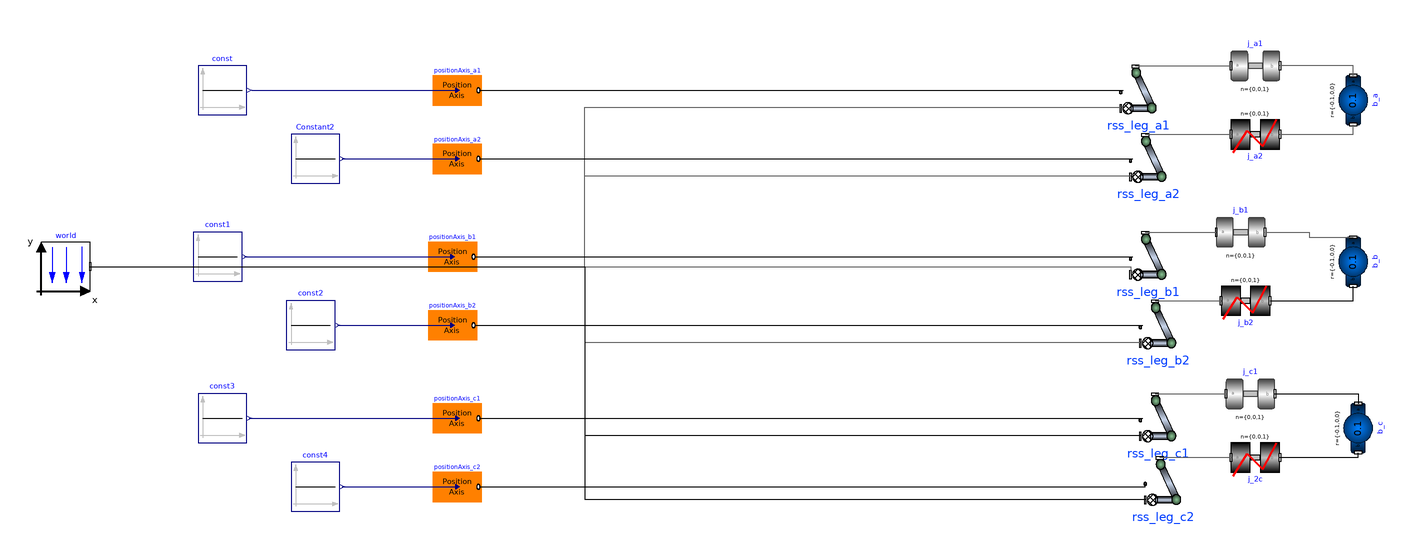

The component connection diagram of the Modelica model below, drawn from its own Placement and Line annotations.

model six_rss_closedloop
  //parameter SIunits.Position pos[3]
  //"Vector from frame_a to frame_b resolved in frame_a";
  import Modelica.SIunits;
  inner Modelica.Mechanics.MultiBody.World world annotation(
    Placement(visible = true, transformation(origin = {-270, 4}, extent = {{-10, -10}, {10, 10}}, rotation = 0)));
  parameter SIunits.Length bodyWidth = 0.02 "Width of bodies for animation";
  parameter SIunits.Length jointWidth = 0.02 "Width of joints for animation";
  parameter SIunits.Length jointLength = 0.02 "Lenght of joints for animation";
  OM_SP7.Body.rss_leg rss_leg_a1(baseX = 0.05, baseY = 0, distance = 0.3, motorInitialAngle = 0, motorInitialVelocity = 0, side = 1, theta = 0) annotation(
    Placement(visible = true, transformation(origin = {168, 74}, extent = {{-10, -10}, {10, 10}}, rotation = 0)));
  OM_SP7.Body.rss_leg rss_leg_a2(baseX = 0.05, baseY = 0, distance = 0.3, motorInitialAngle = 0, motorInitialVelocity = 0, side = -1, theta = 0) annotation(
    Placement(visible = true, transformation(origin = {172, 46}, extent = {{-10, -10}, {10, 10}}, rotation = 0)));
  OM_SP7.Body.rss_leg rss_leg_b1(baseX = 0.05, baseY = 0, distance = 0.3, motorInitialAngle = 0, theta = 120) annotation(
    Placement(visible = true, transformation(origin = {172, 6}, extent = {{-10, -10}, {10, 10}}, rotation = 0)));
  OM_SP7.Body.rss_leg rss_leg_b2(baseX = 0.05, baseY = 0, distance = 0.3, side = -1, theta = 120) annotation(
    Placement(visible = true, transformation(origin = {176, -22}, extent = {{-10, -10}, {10, 10}}, rotation = 0)));
  OM_SP7.Body.rss_leg rss_leg_c1(baseX = 0.05, baseY = 0, distance = 0.3, theta = 240) annotation(
    Placement(visible = true, transformation(origin = {176, -60}, extent = {{-10, -10}, {10, 10}}, rotation = 0)));
  OM_SP7.Body.rss_leg rss_leg_c2(baseX = 0.05, baseY = 0, distance = 0.3, side = -1, theta = 240) annotation(
    Placement(visible = true, transformation(origin = {178, -86}, extent = {{-10, -10}, {10, 10}}, rotation = 0)));
  Modelica.Mechanics.MultiBody.Joints.Revolute j_b1(cylinderDiameter = jointWidth, cylinderLength = jointLength, phi(displayUnit = "rad")) annotation(
    Placement(visible = true, transformation(origin = {210, 18}, extent = {{-10, -10}, {10, 10}}, rotation = 0)));
  Modelica.Mechanics.MultiBody.Joints.RevolutePlanarLoopConstraint j_b2(cylinderDiameter = jointWidth, cylinderLength = jointLength) annotation(
    Placement(visible = true, transformation(origin = {212, -10}, extent = {{-10, -10}, {10, 10}}, rotation = 0)));
  Modelica.Mechanics.MultiBody.Joints.Revolute j_c1(cylinderDiameter = jointWidth, cylinderLength = jointLength, phi(displayUnit = "rad")) annotation(
    Placement(visible = true, transformation(origin = {214, -48}, extent = {{-10, -10}, {10, 10}}, rotation = 0)));
  Modelica.Mechanics.MultiBody.Joints.RevolutePlanarLoopConstraint j_2c(cylinderDiameter = jointWidth, cylinderLength = jointLength) annotation(
    Placement(visible = true, transformation(origin = {216, -74}, extent = {{-10, -10}, {10, 10}}, rotation = 0)));
  Modelica.Mechanics.MultiBody.Parts.BodyShape b_b(animateSphere = false, m = 0.1, r = {-0.1, 0, 0}, r_CM = {-0.05, 0, 0}, width = bodyWidth) annotation(
    Placement(visible = true, transformation(origin = {256, 6}, extent = {{-10, -10}, {10, 10}}, rotation = -90)));
  Modelica.Mechanics.MultiBody.Parts.BodyShape b_a(animateSphere = false, m = 0.1, r = {-0.1, 0, 0}, r_CM = {-0.05, 0, 0}, width = bodyWidth) annotation(
    Placement(visible = true, transformation(origin = {256, 72}, extent = {{-10, -10}, {10, 10}}, rotation = -90)));
  Modelica.Mechanics.MultiBody.Parts.BodyShape b_c(animateSphere = false, m = 0.1, r = {-0.1, 0, 0}, r_CM = {-0.05, 0, 0}, width = bodyWidth) annotation(
    Placement(visible = true, transformation(origin = {258, -62}, extent = {{-10, -10}, {10, 10}}, rotation = -90)));
  Modelica.Mechanics.MultiBody.Joints.RevolutePlanarLoopConstraint j_a2(cylinderDiameter = jointWidth, cylinderLength = jointLength) annotation(
    Placement(visible = true, transformation(origin = {216, 58}, extent = {{-10, -10}, {10, 10}}, rotation = 0)));
  Modelica.Mechanics.MultiBody.Joints.Revolute j_a1(cylinderDiameter = jointWidth, cylinderLength = jointLength, phi(displayUnit = "rad")) annotation(
    Placement(visible = true, transformation(origin = {216, 86}, extent = {{-10, -10}, {10, 10}}, rotation = 0)));
  OM_SP7.Axis.PositionAxis positionAxis_a1(DParam1Position = 0, DParam1Velocity = 0, DParam2Position = 0, DParam2Velocity = 0, DParamCurrent = 0, IClip1Position = 500, IClip1Velocity = 500, IClip2Position = 1000, IClip2Velocity = 1000, IClipCurrent = 1000, IParam1Position = 0, IParam1Velocity = 200, IParam2Position = 0, IParam2Velocity = 600, IParamCurrent = 4000, PIDPeriodCurrent = 0.001, PIDPeriodPosition = 0.001, PParam1Position = 50, PParam1Velocity = 200, PParam2Position = 50, PParam2Velocity = 800, PParamCurrent = 4000, armatureInductance = 0.00773, armatureResistance = 13.7, encoderTickPerRound = 4000, gearboxInertia = 0.000000071, gearboxRatio = 71, maximumCurrent = 1.75, maximumPWM = 32767, maximumVelocity = 5.8997, motorInertia = 0.0000035, nominalCurrent = 0.49, nominalRPM = 2800, nominalVoltage = 24, thresholdPosition = 0, thresholdVelocity = 0) annotation(
    Placement(visible = true, transformation(extent = {{-120, 66}, {-100, 86}}, rotation = 0)));
  OM_SP7.Axis.PositionAxis positionAxis_a2(DParam1Position = 0, DParam1Velocity = 0, DParam2Position = 0, DParam2Velocity = 0, DParamCurrent = 0, IClip1Position = 500, IClip1Velocity = 500, IClip2Position = 1000, IClip2Velocity = 1000, IClipCurrent = 1000, IParam1Position = 0, IParam1Velocity = 200, IParam2Position = 0, IParam2Velocity = 600, IParamCurrent = 4000, PIDPeriodCurrent = 0.001, PIDPeriodPosition = 0.001, PParam1Position = 50, PParam1Velocity = 200, PParam2Position = 50, PParam2Velocity = 800, PParamCurrent = 4000, armatureInductance = 0.00773, armatureResistance = 13.7, encoderTickPerRound = 4000, gearboxInertia = 0.000000071, gearboxRatio = 71, maximumCurrent = 1.75, maximumPWM = 32767, maximumVelocity = 5.8997, motorInertia = 0.0000035, nominalCurrent = 0.49, nominalRPM = 2800, nominalVoltage = 24, thresholdPosition = 0, thresholdVelocity = 0) annotation(
    Placement(visible = true, transformation(extent = {{-120, 38}, {-100, 58}}, rotation = 0)));
  Modelica.Blocks.Sources.Constant Constant2(k = Modelica.SIunits.Conversions.from_deg(0)) annotation(
    Placement(visible = true, transformation(extent = {{-178, 38}, {-158, 58}}, rotation = 0)));
  Modelica.Blocks.Sources.Constant const(k = Modelica.SIunits.Conversions.from_deg(0)) annotation(
    Placement(visible = true, transformation(extent = {{-216, 66}, {-196, 86}}, rotation = 0)));
  Modelica.Blocks.Sources.Constant const1(k = Modelica.SIunits.Conversions.from_deg(0)) annotation(
    Placement(visible = true, transformation(extent = {{-218, -2}, {-198, 18}}, rotation = 0)));
  Modelica.Blocks.Sources.Constant const2(k = Modelica.SIunits.Conversions.from_deg(0)) annotation(
    Placement(visible = true, transformation(extent = {{-180, -30}, {-160, -10}}, rotation = 0)));
  OM_SP7.Axis.PositionAxis positionAxis_b2(DParam1Position = 0, DParam1Velocity = 0, DParam2Position = 0, DParam2Velocity = 0, DParamCurrent = 0, IClip1Position = 500, IClip1Velocity = 500, IClip2Position = 1000, IClip2Velocity = 1000, IClipCurrent = 1000, IParam1Position = 0, IParam1Velocity = 200, IParam2Position = 0, IParam2Velocity = 600, IParamCurrent = 4000, PIDPeriodCurrent = 0.001, PIDPeriodPosition = 0.001, PParam1Position = 50, PParam1Velocity = 200, PParam2Position = 50, PParam2Velocity = 800, PParamCurrent = 4000, armatureInductance = 0.00773, armatureResistance = 13.7, encoderTickPerRound = 4000, gearboxInertia = 0.000000071, gearboxRatio = 71, maximumCurrent = 1.75, maximumPWM = 32767, maximumVelocity = 5.8997, motorInertia = 0.0000035, nominalCurrent = 0.49, nominalRPM = 2800, nominalVoltage = 24, thresholdPosition = 0, thresholdVelocity = 0) annotation(
    Placement(visible = true, transformation(extent = {{-122, -30}, {-102, -10}}, rotation = 0)));
  OM_SP7.Axis.PositionAxis positionAxis_b1(DParam1Position = 0, DParam1Velocity = 0, DParam2Position = 0, DParam2Velocity = 0, DParamCurrent = 0, IClip1Position = 500, IClip1Velocity = 500, IClip2Position = 1000, IClip2Velocity = 1000, IClipCurrent = 1000, IParam1Position = 0, IParam1Velocity = 200, IParam2Position = 0, IParam2Velocity = 600, IParamCurrent = 4000, PIDPeriodCurrent = 0.001, PIDPeriodPosition = 0.001, PParam1Position = 50, PParam1Velocity = 200, PParam2Position = 50, PParam2Velocity = 800, PParamCurrent = 4000, armatureInductance = 0.00773, armatureResistance = 13.7, encoderTickPerRound = 4000, gearboxInertia = 0.000000071, gearboxRatio = 71, maximumCurrent = 1.75, maximumPWM = 32767, maximumVelocity = 5.8997, motorInertia = 0.0000035, nominalCurrent = 0.49, nominalRPM = 2800, nominalVoltage = 24, thresholdPosition = 0, thresholdVelocity = 0) annotation(
    Placement(visible = true, transformation(extent = {{-122, -2}, {-102, 18}}, rotation = 0)));
  Modelica.Blocks.Sources.Constant const3(k = Modelica.SIunits.Conversions.from_deg(0)) annotation(
    Placement(visible = true, transformation(extent = {{-216, -68}, {-196, -48}}, rotation = 0)));
  Modelica.Blocks.Sources.Constant const4(k = Modelica.SIunits.Conversions.from_deg(0)) annotation(
    Placement(visible = true, transformation(extent = {{-178, -96}, {-158, -76}}, rotation = 0)));
  OM_SP7.Axis.PositionAxis positionAxis_c2(DParam1Position = 0, DParam1Velocity = 0, DParam2Position = 0, DParam2Velocity = 0, DParamCurrent = 0, IClip1Position = 500, IClip1Velocity = 500, IClip2Position = 1000, IClip2Velocity = 1000, IClipCurrent = 1000, IParam1Position = 0, IParam1Velocity = 200, IParam2Position = 0, IParam2Velocity = 600, IParamCurrent = 4000, PIDPeriodCurrent = 0.001, PIDPeriodPosition = 0.001, PParam1Position = 50, PParam1Velocity = 200, PParam2Position = 50, PParam2Velocity = 800, PParamCurrent = 4000, armatureInductance = 0.00773, armatureResistance = 13.7, encoderTickPerRound = 4000, gearboxInertia = 0.000000071, gearboxRatio = 71, maximumCurrent = 1.75, maximumPWM = 32767, maximumVelocity = 5.8997, motorInertia = 0.0000035, nominalCurrent = 0.49, nominalRPM = 2800, nominalVoltage = 24, thresholdPosition = 0, thresholdVelocity = 0) annotation(
    Placement(visible = true, transformation(extent = {{-120, -96}, {-100, -76}}, rotation = 0)));
  OM_SP7.Axis.PositionAxis positionAxis_c1(DParam1Position = 0, DParam1Velocity = 0, DParam2Position = 0, DParam2Velocity = 0, DParamCurrent = 0, IClip1Position = 500, IClip1Velocity = 500, IClip2Position = 1000, IClip2Velocity = 1000, IClipCurrent = 1000, IParam1Position = 0, IParam1Velocity = 200, IParam2Position = 0, IParam2Velocity = 600, IParamCurrent = 4000, PIDPeriodCurrent = 0.001, PIDPeriodPosition = 0.001, PParam1Position = 50, PParam1Velocity = 200, PParam2Position = 50, PParam2Velocity = 800, PParamCurrent = 4000, armatureInductance = 0.00773, armatureResistance = 13.7, encoderTickPerRound = 4000, gearboxInertia = 0.000000071, gearboxRatio = 71, maximumCurrent = 1.75, maximumPWM = 32767, maximumVelocity = 5.8997, motorInertia = 0.0000035, nominalCurrent = 0.49, nominalRPM = 2800, nominalVoltage = 24, thresholdPosition = 0, thresholdVelocity = 0) annotation(
    Placement(visible = true, transformation(extent = {{-120, -68}, {-100, -48}}, rotation = 0)));
equation
//pos = (rss_leg1.frame_b.r_0) - (rss_leg2.frame_b.r_0);
//pos[2] = (rss_leg1.frame_b.r_0[2]) - (rss_leg2.frame_b.r_0[2]);
//pos[3] = (rss_leg1.frame_b.r_0[3]) - (rss_leg2.frame_b.r_0[3]);
  connect(world.frame_b, rss_leg_a2.frame_a) annotation(
    Line(points = {{-260, 4}, {-58, 4}, {-58, 41}, {165, 41}}, color = {95, 95, 95}));
  connect(world.frame_b, rss_leg_a1.frame_a) annotation(
    Line(points = {{-260, 4}, {-58, 4}, {-58, 69}, {161, 69}}, color = {95, 95, 95}));
  connect(rss_leg_b1.frame_b, j_b1.frame_a) annotation(
    Line(points = {{171, 18}, {200, 18}}, color = {95, 95, 95}));
  connect(rss_leg_b2.frame_b, j_b2.frame_a) annotation(
    Line(points = {{175, -10}, {202, -10}}, color = {95, 95, 95}));
  connect(j_b2.frame_b, b_b.frame_b) annotation(
    Line(points = {{222, -10}, {256, -10}, {256, -4}}));
  connect(rss_leg_c1.frame_b, j_c1.frame_a) annotation(
    Line(points = {{175, -48}, {204, -48}}, color = {95, 95, 95}));
  connect(rss_leg_c2.frame_b, j_2c.frame_a) annotation(
    Line(points = {{177, -74}, {206, -74}}, color = {95, 95, 95}));
  connect(j_c1.frame_b, b_c.frame_a) annotation(
    Line(points = {{224, -48}, {258, -48}, {258, -52}}));
  connect(j_2c.frame_b, b_c.frame_b) annotation(
    Line(points = {{226, -74}, {258, -74}, {258, -72}}));
  connect(world.frame_b, rss_leg_b1.frame_a) annotation(
    Line(points = {{-260, 4}, {165, 4}, {165, 1}}, color = {95, 95, 95}));
  connect(world.frame_b, rss_leg_b2.frame_a) annotation(
    Line(points = {{-260, 4}, {-58, 4}, {-58, -27}, {169, -27}}, color = {95, 95, 95}));
  connect(world.frame_b, rss_leg_c1.frame_a) annotation(
    Line(points = {{-260, 4}, {-58, 4}, {-58, -65}, {169, -65}}));
  connect(world.frame_b, rss_leg_c2.frame_a) annotation(
    Line(points = {{-260, 4}, {-58, 4}, {-58, -91}, {171, -91}}));
  connect(j_a2.frame_b, b_a.frame_b) annotation(
    Line(points = {{226, 58}, {256, 58}, {256, 62}}, color = {95, 95, 95}));
  connect(rss_leg_a2.frame_b, j_a2.frame_a) annotation(
    Line(points = {{171, 58}, {206, 58}}, color = {95, 95, 95}));
  connect(j_b1.frame_b, b_b.frame_a) annotation(
    Line(points = {{220, 18}, {238, 18}, {238, 16}, {256, 16}}, color = {95, 95, 95}));
  connect(b_a.frame_a, j_a1.frame_b) annotation(
    Line(points = {{256, 82}, {256, 86}, {226, 86}}, color = {95, 95, 95}));
  connect(rss_leg_a1.frame_b, j_a1.frame_a) annotation(
    Line(points = {{167, 86}, {206, 86}}, color = {95, 95, 95}));
  connect(positionAxis_a2.flange_b, rss_leg_a2.flange_a) annotation(
    Line(points = {{-101, 48}, {166, 48}}));
  connect(positionAxis_a1.flange_b, rss_leg_a1.flange_a) annotation(
    Line(points = {{-101, 76}, {162, 76}}));
  connect(Constant2.y, positionAxis_a2.setPosition) annotation(
    Line(points = {{-157, 48}, {-110, 48}}, color = {0, 0, 127}));
  connect(const.y, positionAxis_a1.setPosition) annotation(
    Line(points = {{-194, 76}, {-110, 76}}, color = {0, 0, 127}));
  connect(positionAxis_b1.flange_b, rss_leg_b1.flange_a) annotation(
    Line(points = {{-103, 8}, {166, 8}}));
  connect(positionAxis_b2.flange_b, rss_leg_b2.flange_a) annotation(
    Line(points = {{-103, -20}, {170, -20}}));
  connect(positionAxis_c1.flange_b, rss_leg_c1.flange_a) annotation(
    Line(points = {{-101, -58}, {170, -58}}));
  connect(positionAxis_c2.flange_b, rss_leg_c2.flange_a) annotation(
    Line(points = {{-101, -86}, {171, -86}, {171, -85}}));
  connect(const4.y, positionAxis_c2.setPosition) annotation(
    Line(points = {{-157, -86}, {-110, -86}}, color = {0, 0, 127}));
  connect(const3.y, positionAxis_c1.setPosition) annotation(
    Line(points = {{-195, -58}, {-110, -58}}, color = {0, 0, 127}));
  connect(const2.y, positionAxis_b2.setPosition) annotation(
    Line(points = {{-159, -20}, {-112, -20}}, color = {0, 0, 127}));
  connect(const1.y, positionAxis_b1.setPosition) annotation(
    Line(points = {{-197, 8}, {-112, 8}}, color = {0, 0, 127}));
protected
  annotation(
    Diagram(coordinateSystem(extent = {{-500, -500}, {500, 500}})),
    Icon(coordinateSystem(extent = {{-500, -500}, {500, 500}})));
end six_rss_closedloop;